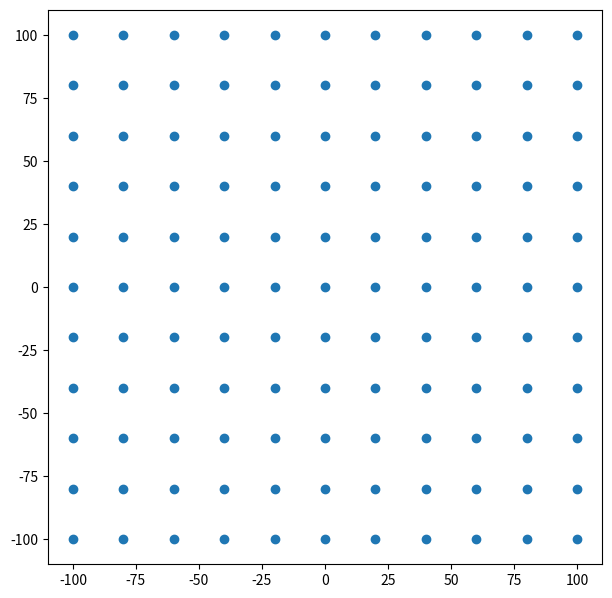

This chart was generated by the following Python code:
#!/usr/bin/env python

import matplotlib as mp
import numpy as np
SIZE = np.array([1280, 720] )

def xy_grid_coordinates(nx=11, ny=11, sx=100., sy=100.):
    """
    :param nx:
    :param ny:
    :param sx:
    :param sy:
    :return xyz: (nx*ny,3) array of XY grid coordinates
    """
    x = np.linspace(-sx,sx,nx)
    y = np.linspace(-sy,sy,ny)
    xx, yy = np.meshgrid(x, y)
    zz = np.zeros( (nx, ny) )
    xyz = np.dstack( (xx,yy,zz) ).reshape(-1,3)  
    return xyz 


if __name__ == '__main__':

    xyz = xy_grid_coordinates()
    print("xyx: %s " % (str(xyz.shape)))

    fig, ax = mp.pyplot.subplots(figsize=SIZE/100.)
    ax.set_aspect('equal')
    ax.scatter( xyz[:,0], xyz[:,1] )
    fig.show()







